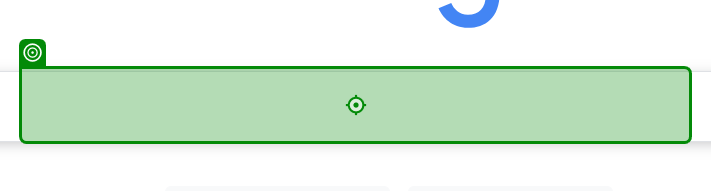
Task: Processus vierge
Workflow: Main

Step 1: type "UiPath" into 'TEXTAREA APjFqb'

Step 2: click on 'Recherche Google' (no picture)

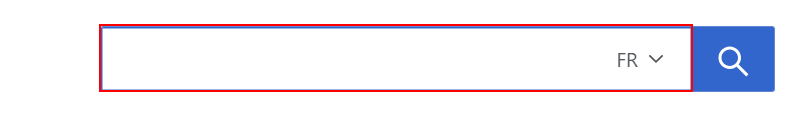
Step 3: Find Element 'INPUT  searchInput' on the text box

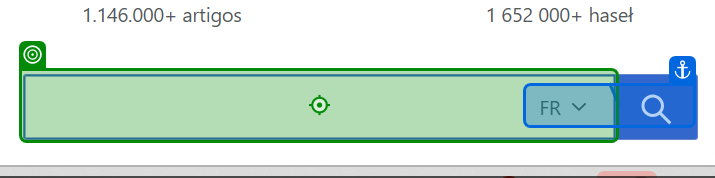
Step 4: type "Automatisation robotisée des processus" into 'INPUT searchInput'

Step 5: click on 'Search' (no picture)

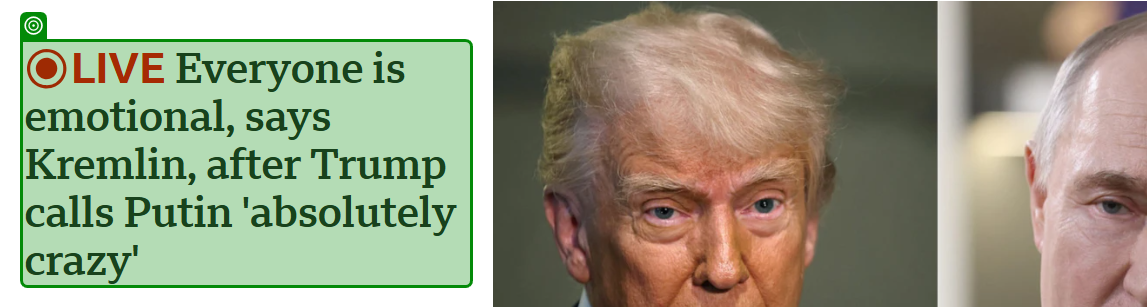
Step 6: get-text from 'Everyone is emotional, …'